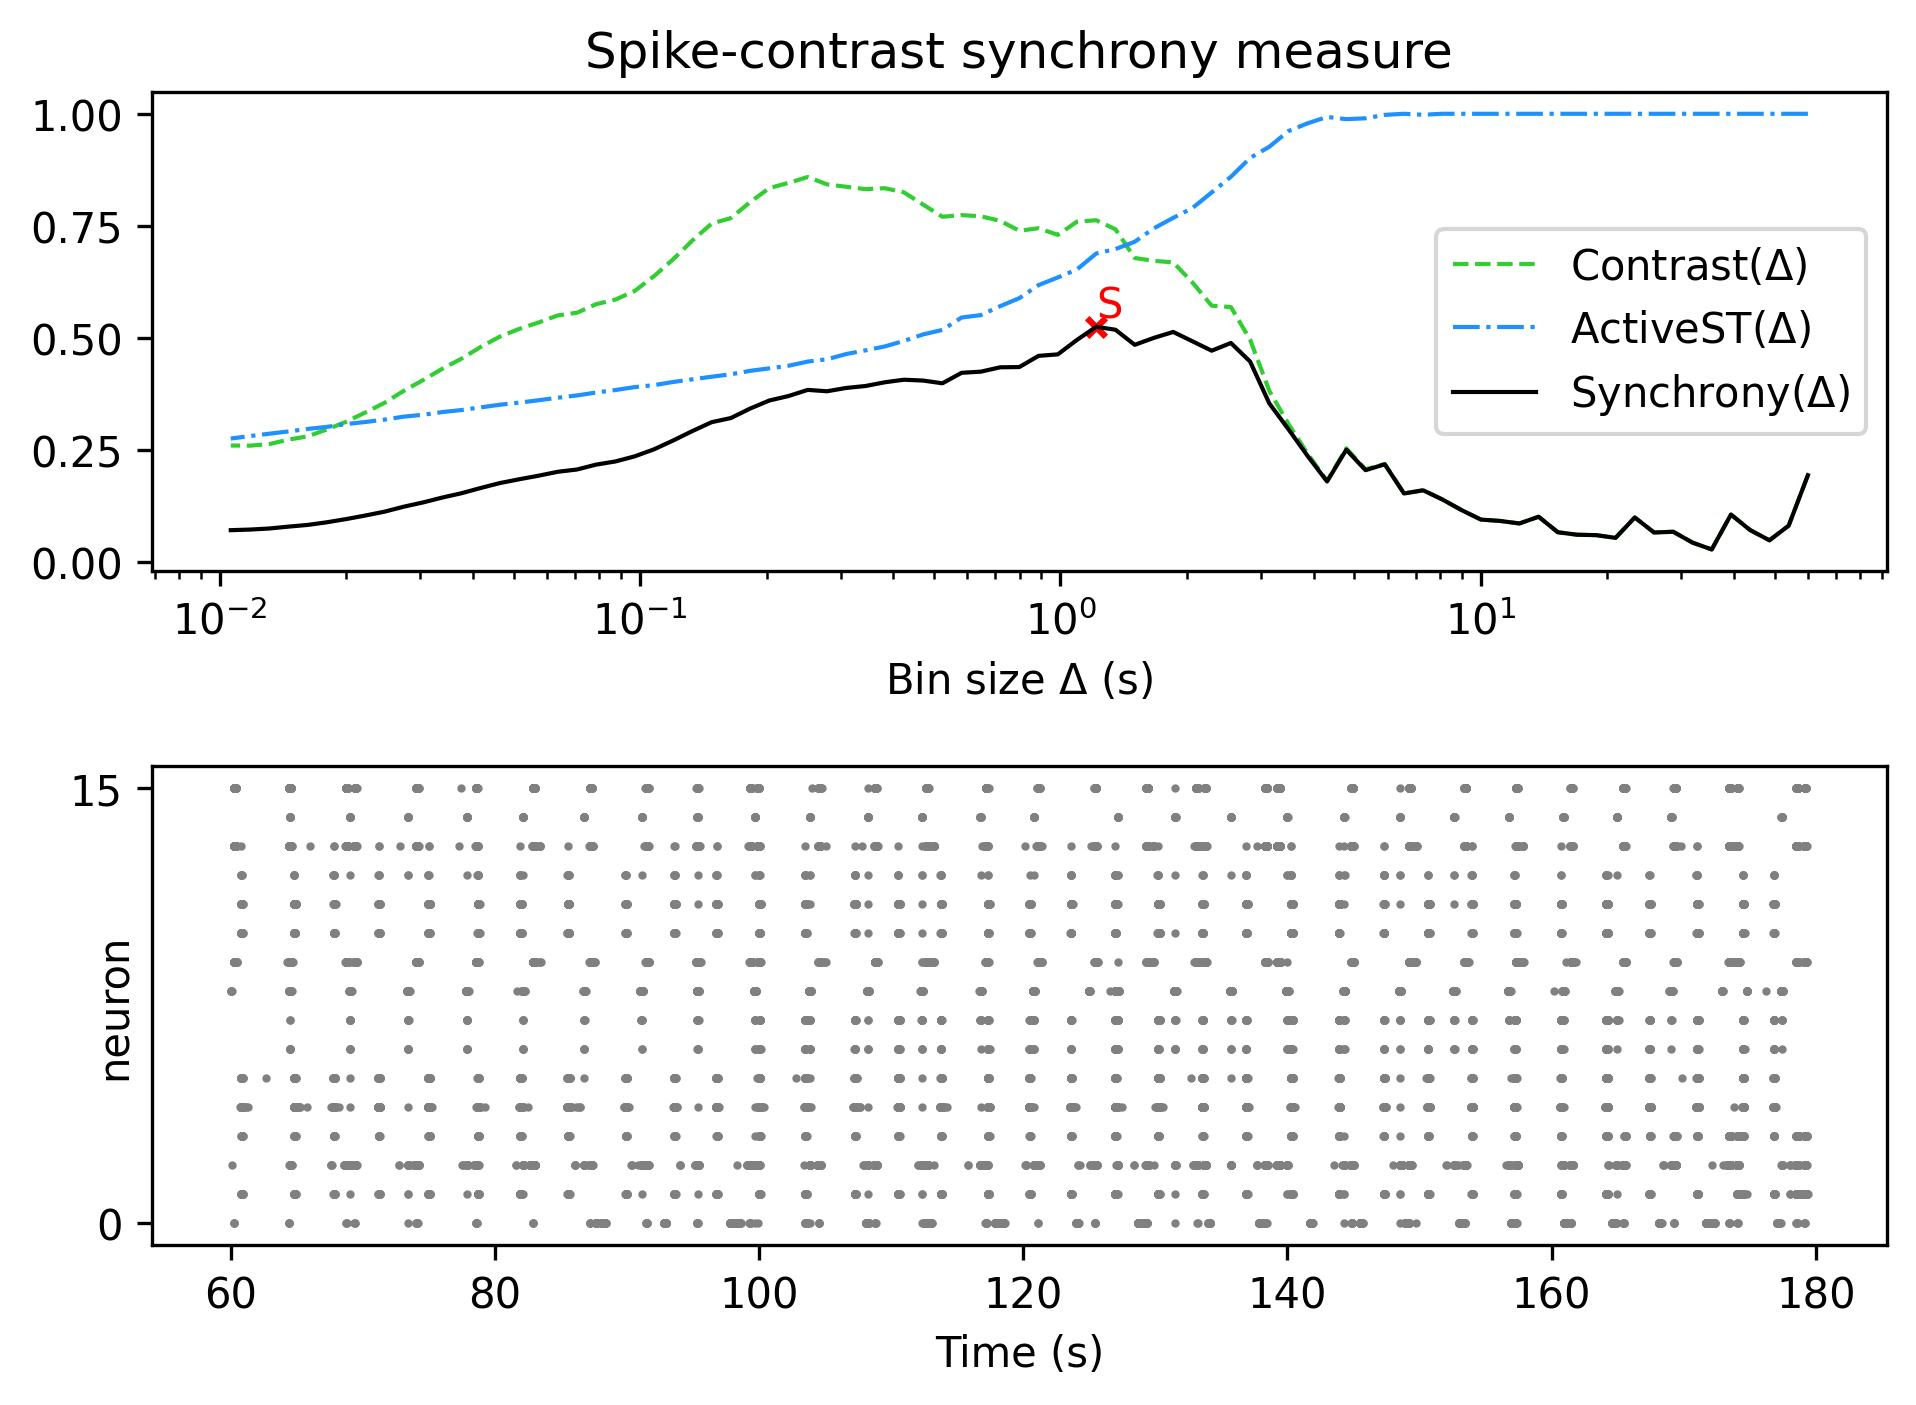

Source data for this figure (header and first rows):
, Spike-contrast (60.0 s), Spike-contrast (54.0 s), Spike-contrast (48.6 s), Spike-contrast (43.74 s), Spike-contrast (39.366 s), Spike-contrast (35.429 s), Spike-contrast (31.886 s), Spike-contrast (28.698 s), Spike-contrast (25.828 s), Spike-contrast (23.245 s), Spike-contrast (20.921 s), Spike-contrast (18.829 s), Spike-contrast (16.946 s), Spike-contrast (15.251 s), Spike-contrast (13.726 s), Spike-contrast (12.353 s), Spike-contrast (11.118 s), Spike-contrast (10.006 s), Spike-contrast (9.006 s), Spike-contrast (8.105 s), Spike-contrast (7.295 s), Spike-contrast (6.565 s), Spike-contrast (5.909 s)
0, 0.1946, 0.08201, 0.04945, 0.07212, 0.1068, 0.02897, 0.04429, 0.06847, 0.06684, 0.1003, 0.05484, 0.0609, 0.06187, 0.06735, 0.1019, 0.08695, 0.09256, 0.09563, 0.1166, 0.1403, 0.1608, 0.1538, 0.2189
